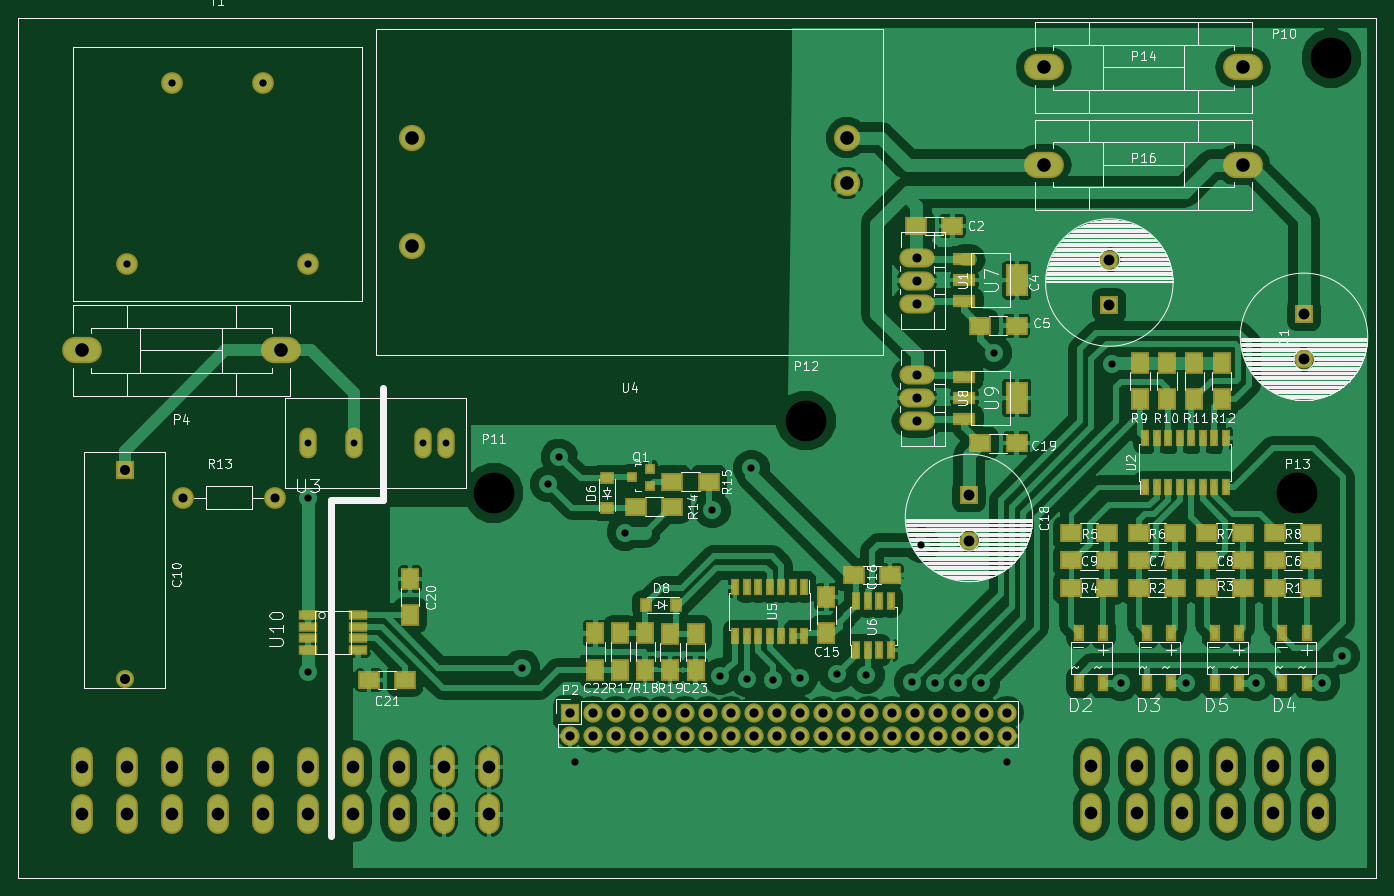
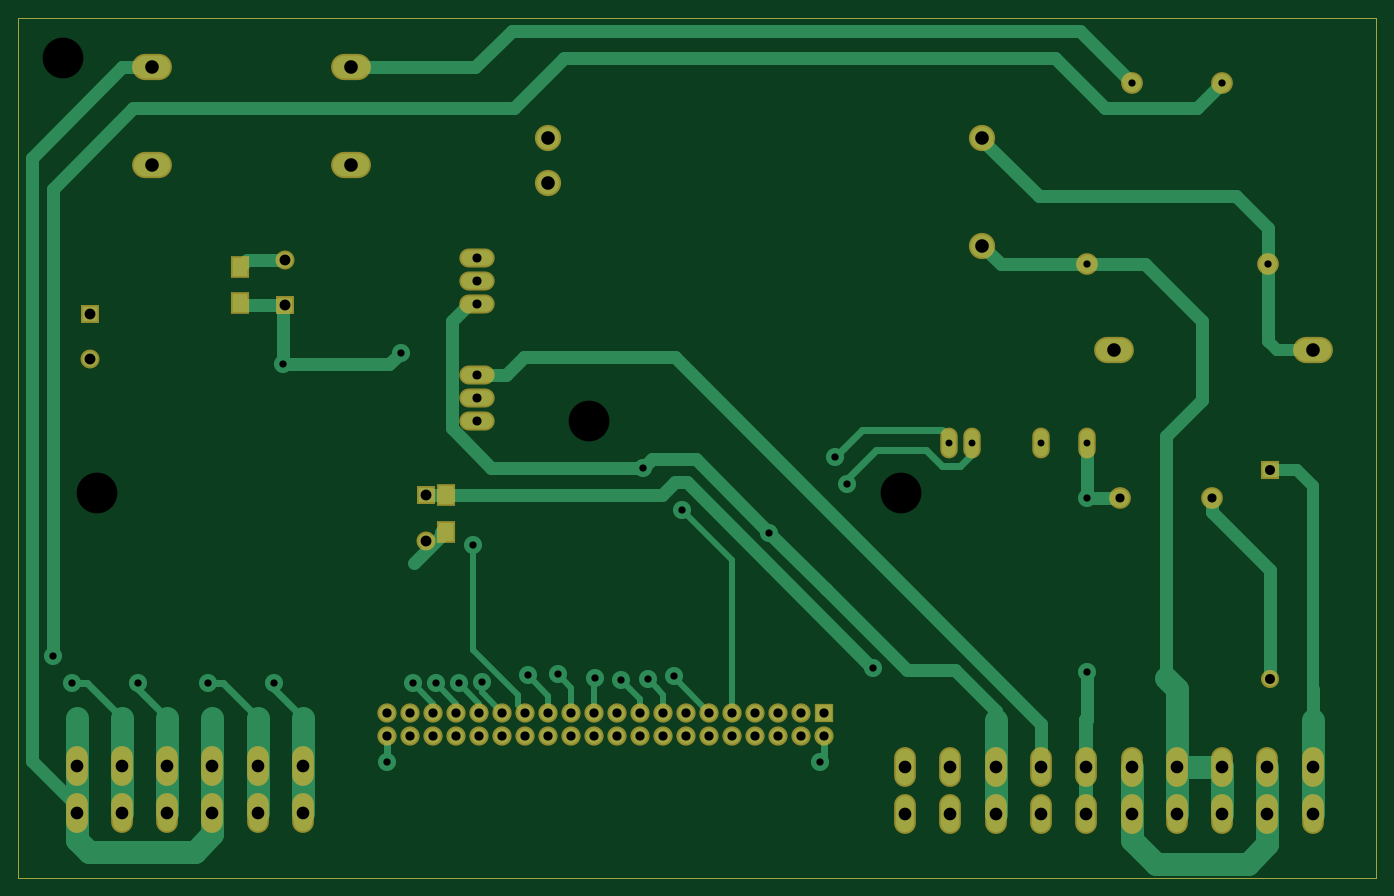
Circuit board: 9 layer files. Board 150.0 x 95.0 mm.
- bottom_copper: viztisztito-B.Cu.gbr (13664 bytes)
- bottom_mask: viztisztito-B.Mask.gbr (3815 bytes)
- paste: viztisztito-B.Paste.gbr (717 bytes)
- outline: viztisztito-Edge.Cuts.gbr (585 bytes)
- top_copper: viztisztito-F.Cu.gbr (151233 bytes)
- top_mask: viztisztito-F.Mask.gbr (7576 bytes)
- paste: viztisztito-F.Paste.gbr (4473 bytes)
- top_silk: viztisztito-F.SilkS.gbr (72985 bytes)
- drill: viztisztito.drl (2537 bytes)

=== bottom_copper: viztisztito-B.Cu.gbr (13664 bytes, source omitted) ===
=== bottom_mask: viztisztito-B.Mask.gbr ===
G04 #@! TF.FileFunction,Soldermask,Bot*
%FSLAX46Y46*%
G04 Gerber Fmt 4.6, Leading zero omitted, Abs format (unit mm)*
G04 Created by KiCad (PCBNEW 4.0.2-4+6225~38~ubuntu15.10.1-stable) date 2016. ápr.  9., szombat, 23.34.49 CEST*
%MOMM*%
G01*
G04 APERTURE LIST*
%ADD10C,0.100000*%
%ADD11C,0.150000*%
%ADD12R,2.000000X2.000000*%
%ADD13C,2.000000*%
%ADD14C,2.398980*%
%ADD15R,2.127200X2.127200*%
%ADD16O,2.127200X2.127200*%
%ADD17O,2.400000X4.400000*%
%ADD18R,2.000000X2.400000*%
%ADD19O,3.900120X2.099260*%
%ADD20O,1.924000X3.400000*%
%ADD21C,2.400000*%
%ADD22C,2.900000*%
%ADD23O,4.400500X2.899360*%
%ADD24C,2.100000*%
%ADD25R,2.100000X2.100000*%
G04 APERTURE END LIST*
D10*
D11*
X180000000Y-30000000D02*
X180000000Y-30500000D01*
X30000000Y-30000000D02*
X180000000Y-30000000D01*
X30000000Y-125000000D02*
X30000000Y-30000000D01*
X180000000Y-125000000D02*
X30000000Y-125000000D01*
X180000000Y-30500000D02*
X180000000Y-125000000D01*
D12*
X41750000Y-80000000D03*
D13*
X41750000Y-103000000D03*
D14*
X48170000Y-83000000D03*
X58330000Y-83000000D03*
D15*
X90938000Y-106754000D03*
D16*
X90938000Y-109294000D03*
X93478000Y-106754000D03*
X93478000Y-109294000D03*
X96018000Y-106754000D03*
X96018000Y-109294000D03*
X98558000Y-106754000D03*
X98558000Y-109294000D03*
X101098000Y-106754000D03*
X101098000Y-109294000D03*
X103638000Y-106754000D03*
X103638000Y-109294000D03*
X106178000Y-106754000D03*
X106178000Y-109294000D03*
X108718000Y-106754000D03*
X108718000Y-109294000D03*
X111258000Y-106754000D03*
X111258000Y-109294000D03*
X113798000Y-106754000D03*
X113798000Y-109294000D03*
X116338000Y-106754000D03*
X116338000Y-109294000D03*
X118878000Y-106754000D03*
X118878000Y-109294000D03*
X121418000Y-106754000D03*
X121418000Y-109294000D03*
X123958000Y-106754000D03*
X123958000Y-109294000D03*
X126498000Y-106754000D03*
X126498000Y-109294000D03*
X129038000Y-106754000D03*
X129038000Y-109294000D03*
X131578000Y-106754000D03*
X131578000Y-109294000D03*
X134118000Y-106754000D03*
X134118000Y-109294000D03*
X136658000Y-106754000D03*
X136658000Y-109294000D03*
X139198000Y-106754000D03*
X139198000Y-109294000D03*
D17*
X148524000Y-117824000D03*
X153524000Y-117824000D03*
X158524000Y-117824000D03*
X163524000Y-117824000D03*
X168524000Y-117824000D03*
X173524000Y-117824000D03*
X148524000Y-112624000D03*
X153524000Y-112624000D03*
X158524000Y-112624000D03*
X163524000Y-112624000D03*
X168524000Y-112624000D03*
X173524000Y-112624000D03*
D18*
X155500000Y-61500000D03*
X155500000Y-57500000D03*
X132750000Y-82750000D03*
X132750000Y-86750000D03*
D17*
X37024000Y-117984000D03*
X42024000Y-117984000D03*
X47024000Y-117984000D03*
X52024000Y-117984000D03*
X57024000Y-117984000D03*
X62024000Y-117984000D03*
X67024000Y-117984000D03*
X72024000Y-117984000D03*
X77024000Y-117984000D03*
X82024000Y-117984000D03*
X37024000Y-112784000D03*
X42024000Y-112784000D03*
X47024000Y-112784000D03*
X52024000Y-112784000D03*
X57024000Y-112784000D03*
X62024000Y-112784000D03*
X67024000Y-112784000D03*
X72024000Y-112784000D03*
X77024000Y-112784000D03*
X82024000Y-112784000D03*
D19*
X129260000Y-59040000D03*
X129260000Y-56500000D03*
X129260000Y-61580000D03*
D20*
X61958000Y-76970000D03*
X67038000Y-76970000D03*
X74658000Y-76970000D03*
X77198000Y-76970000D03*
D19*
X129260000Y-71994000D03*
X129260000Y-69454000D03*
X129260000Y-74534000D03*
D21*
X42000000Y-57250000D03*
X62000000Y-57250000D03*
X47000000Y-37250000D03*
X57000000Y-37250000D03*
D22*
X73500000Y-43250000D03*
X73500000Y-55250000D03*
X121500000Y-43250000D03*
X121500000Y-48250000D03*
D23*
X36998520Y-66750000D03*
X59000000Y-66750000D03*
X165250740Y-46250000D03*
X143249260Y-46250000D03*
X165250740Y-35500000D03*
X143249260Y-35500000D03*
D24*
X172000000Y-67750000D03*
D25*
X172000000Y-62750000D03*
D24*
X150500000Y-56750000D03*
D25*
X150500000Y-61750000D03*
D24*
X135000000Y-87750000D03*
D25*
X135000000Y-82750000D03*
M02*

=== paste: viztisztito-B.Paste.gbr ===
G04 #@! TF.FileFunction,Paste,Bot*
%FSLAX46Y46*%
G04 Gerber Fmt 4.6, Leading zero omitted, Abs format (unit mm)*
G04 Created by KiCad (PCBNEW 4.0.2-4+6225~38~ubuntu15.10.1-stable) date 2016. ápr.  9., szombat, 23.34.49 CEST*
%MOMM*%
G01*
G04 APERTURE LIST*
%ADD10C,0.100000*%
%ADD11C,0.150000*%
%ADD12R,1.600000X2.000000*%
G04 APERTURE END LIST*
D10*
D11*
X180000000Y-30000000D02*
X180000000Y-30500000D01*
X30000000Y-30000000D02*
X180000000Y-30000000D01*
X30000000Y-125000000D02*
X30000000Y-30000000D01*
X180000000Y-125000000D02*
X30000000Y-125000000D01*
X180000000Y-30500000D02*
X180000000Y-125000000D01*
D12*
X155500000Y-61500000D03*
X155500000Y-57500000D03*
X132750000Y-82750000D03*
X132750000Y-86750000D03*
M02*

=== outline: viztisztito-Edge.Cuts.gbr ===
G04 #@! TF.FileFunction,Profile,NP*
%FSLAX46Y46*%
G04 Gerber Fmt 4.6, Leading zero omitted, Abs format (unit mm)*
G04 Created by KiCad (PCBNEW 4.0.2-4+6225~38~ubuntu15.10.1-stable) date 2016. ápr.  9., szombat, 23.34.49 CEST*
%MOMM*%
G01*
G04 APERTURE LIST*
%ADD10C,0.100000*%
%ADD11C,0.150000*%
G04 APERTURE END LIST*
D10*
D11*
X180000000Y-30000000D02*
X180000000Y-30500000D01*
X30000000Y-30000000D02*
X180000000Y-30000000D01*
X30000000Y-125000000D02*
X30000000Y-30000000D01*
X180000000Y-125000000D02*
X30000000Y-125000000D01*
X180000000Y-30500000D02*
X180000000Y-125000000D01*
M02*

=== top_copper: viztisztito-F.Cu.gbr (151233 bytes, source omitted) ===
=== top_mask: viztisztito-F.Mask.gbr (7576 bytes, source omitted) ===
=== paste: viztisztito-F.Paste.gbr ===
G04 #@! TF.FileFunction,Paste,Top*
%FSLAX46Y46*%
G04 Gerber Fmt 4.6, Leading zero omitted, Abs format (unit mm)*
G04 Created by KiCad (PCBNEW 4.0.2-4+6225~38~ubuntu15.10.1-stable) date 2016. ápr.  9., szombat, 23.34.49 CEST*
%MOMM*%
G01*
G04 APERTURE LIST*
%ADD10C,0.100000*%
%ADD11C,0.150000*%
%ADD12R,2.000000X1.700000*%
%ADD13R,2.000000X1.600000*%
%ADD14R,1.600000X2.000000*%
%ADD15R,0.740000X1.400000*%
%ADD16R,0.800100X0.800100*%
%ADD17R,1.700000X2.000000*%
%ADD18R,0.600000X1.500000*%
%ADD19R,0.600000X1.550000*%
%ADD20R,2.150000X3.250000*%
%ADD21R,2.150000X0.950000*%
%ADD22R,1.750000X0.650000*%
%ADD23R,1.220000X0.910000*%
%ADD24R,0.910000X1.220000*%
G04 APERTURE END LIST*
D10*
D11*
X180000000Y-30000000D02*
X180000000Y-30500000D01*
X30000000Y-30000000D02*
X180000000Y-30000000D01*
X30000000Y-125000000D02*
X30000000Y-30000000D01*
X180000000Y-125000000D02*
X30000000Y-125000000D01*
X180000000Y-30500000D02*
X180000000Y-125000000D01*
D12*
X161288000Y-86932000D03*
X165288000Y-86932000D03*
X168788000Y-86932000D03*
X172788000Y-86932000D03*
X146288000Y-86932000D03*
X150288000Y-86932000D03*
X153788000Y-86932000D03*
X157788000Y-86932000D03*
D13*
X129178000Y-53000000D03*
X133178000Y-53000000D03*
X136250000Y-64000000D03*
X140250000Y-64000000D03*
X172788000Y-89932000D03*
X168788000Y-89932000D03*
X157788000Y-89932000D03*
X153788000Y-89932000D03*
X165288000Y-89932000D03*
X161288000Y-89932000D03*
X150288000Y-89932000D03*
X146288000Y-89932000D03*
D14*
X119250000Y-94000000D03*
X119250000Y-98000000D03*
D13*
X126250000Y-91560000D03*
X122250000Y-91560000D03*
X136250000Y-77000000D03*
X140250000Y-77000000D03*
D14*
X73271000Y-92006000D03*
X73271000Y-96006000D03*
D13*
X72728000Y-103160000D03*
X68728000Y-103160000D03*
D14*
X93750000Y-102000000D03*
X93750000Y-98000000D03*
X104800000Y-98050000D03*
X104800000Y-102050000D03*
D15*
X147118000Y-97932000D03*
X149788000Y-97932000D03*
X147118000Y-103432000D03*
X149788000Y-103432000D03*
X154618000Y-97932000D03*
X157288000Y-97932000D03*
X154618000Y-103432000D03*
X157288000Y-103432000D03*
X169618000Y-97932000D03*
X172288000Y-97932000D03*
X169618000Y-103432000D03*
X172288000Y-103432000D03*
X162118000Y-97932000D03*
X164788000Y-97932000D03*
X162118000Y-103432000D03*
X164788000Y-103432000D03*
D16*
X99748980Y-81700000D03*
X99748980Y-79800000D03*
X97750000Y-80750000D03*
D12*
X168788000Y-92932000D03*
X172788000Y-92932000D03*
X153788000Y-92932000D03*
X157788000Y-92932000D03*
X161288000Y-92932000D03*
X165288000Y-92932000D03*
X146288000Y-92932000D03*
X150288000Y-92932000D03*
D17*
X153888000Y-68132000D03*
X153888000Y-72132000D03*
X156888000Y-68132000D03*
X156888000Y-72132000D03*
X159888000Y-68132000D03*
X159888000Y-72132000D03*
X162888000Y-68132000D03*
X162888000Y-72132000D03*
D12*
X102250000Y-84000000D03*
X98250000Y-84000000D03*
X106250000Y-81250000D03*
X102250000Y-81250000D03*
D17*
X96500000Y-102000000D03*
X96500000Y-98000000D03*
X99250000Y-98000000D03*
X99250000Y-102000000D03*
X102000000Y-102050000D03*
X102000000Y-98050000D03*
D18*
X154443000Y-81832000D03*
X155713000Y-81832000D03*
X156983000Y-81832000D03*
X158253000Y-81832000D03*
X159523000Y-81832000D03*
X160793000Y-81832000D03*
X162063000Y-81832000D03*
X163333000Y-81832000D03*
X163333000Y-76432000D03*
X162063000Y-76432000D03*
X160793000Y-76432000D03*
X159523000Y-76432000D03*
X158253000Y-76432000D03*
X156983000Y-76432000D03*
X155713000Y-76432000D03*
X154443000Y-76432000D03*
X116808000Y-92860000D03*
X115538000Y-92860000D03*
X114268000Y-92860000D03*
X112998000Y-92860000D03*
X111728000Y-92860000D03*
X110458000Y-92860000D03*
X109188000Y-92860000D03*
X109188000Y-98260000D03*
X110458000Y-98260000D03*
X111728000Y-98260000D03*
X112998000Y-98260000D03*
X114268000Y-98260000D03*
X115538000Y-98260000D03*
X116808000Y-98260000D03*
D19*
X122523000Y-99860000D03*
X123793000Y-99860000D03*
X125063000Y-99860000D03*
X126333000Y-99860000D03*
X126333000Y-94460000D03*
X125063000Y-94460000D03*
X123793000Y-94460000D03*
X122523000Y-94460000D03*
D20*
X140300000Y-59000000D03*
D21*
X134500000Y-61300000D03*
X134500000Y-59000000D03*
X134500000Y-56700000D03*
D20*
X140300000Y-72000000D03*
D21*
X134500000Y-74300000D03*
X134500000Y-72000000D03*
X134500000Y-69700000D03*
D22*
X67558000Y-96020000D03*
X67558000Y-97290000D03*
X67558000Y-98560000D03*
X67558000Y-99830000D03*
X61958000Y-96020000D03*
X61958000Y-97290000D03*
X61958000Y-98560000D03*
X61958000Y-99830000D03*
D23*
X95000000Y-84135000D03*
X95000000Y-80865000D03*
D24*
X102600000Y-94850000D03*
X99330000Y-94850000D03*
M02*

=== top_silk: viztisztito-F.SilkS.gbr (72985 bytes, source omitted) ===
=== drill: viztisztito.drl ===
M48
;DRILL file {KiCad 4.0.2-4+6225~38~ubuntu15.10.1-stable} date 2016. ápr.  9., szombat, 23.41.11 CEST
;FORMAT={-:-/ absolute / metric / decimal}
FMAT,2
METRIC,TZ
T1C0.762
T2C0.800
T3C1.001
T4C1.016
T5C1.100
T6C1.200
T7C1.400
T8C1.500
T9C1.501
T10C4.500
%
G90
G05
M71
T1
X61.958Y-76.97
X67.038Y-76.97
X74.658Y-76.97
X77.198Y-76.97
T2
X42.Y-57.25
X47.Y-37.25
X57.Y-37.25
X62.Y-57.25
X62.Y-83.
X62.Y-102.25
X85.6Y-101.8
X88.5Y-81.5
X89.75Y-78.5
X91.482Y-112.22
X97.02Y-86.866
X106.662Y-84.336
X107.551Y-102.751
X110.472Y-103.005
X110.98Y-79.764
X113.393Y-103.132
X116.314Y-102.878
X120.378Y-102.497
X123.68Y-102.624
X128.745Y-103.385
X129.75Y-88.25
X131.3Y-103.513
X133.84Y-103.513
X136.38Y-103.513
X137.75Y-67.
X139.198Y-112.254
X150.747Y-68.247
X151.75Y-103.44
X159.Y-103.44
X166.75Y-103.44
X174.Y-103.5
X176.154Y-100.5
T3
X48.17Y-83.
X58.33Y-83.
X129.26Y-56.5
X129.26Y-59.04
X129.26Y-61.58
X129.26Y-69.454
X129.26Y-71.994
X129.26Y-74.534
T4
X90.938Y-106.754
X90.938Y-109.294
X93.478Y-106.754
X93.478Y-109.294
X96.018Y-106.754
X96.018Y-109.294
X98.558Y-106.754
X98.558Y-109.294
X101.098Y-106.754
X101.098Y-109.294
X103.638Y-106.754
X103.638Y-109.294
X106.178Y-106.754
X106.178Y-109.294
X108.718Y-106.754
X108.718Y-109.294
X111.258Y-106.754
X111.258Y-109.294
X113.798Y-106.754
X113.798Y-109.294
X116.338Y-106.754
X116.338Y-109.294
X118.878Y-106.754
X118.878Y-109.294
X121.418Y-106.754
X121.418Y-109.294
X123.958Y-106.754
X123.958Y-109.294
X126.498Y-106.754
X126.498Y-109.294
X129.038Y-106.754
X129.038Y-109.294
X131.578Y-106.754
X131.578Y-109.294
X134.118Y-106.754
X134.118Y-109.294
X136.658Y-106.754
X136.658Y-109.294
X139.198Y-106.754
X139.198Y-109.294
T5
X41.75Y-80.
X41.75Y-103.
T6
X135.Y-82.75
X135.Y-87.75
X150.5Y-56.75
X150.5Y-61.75
X172.Y-62.75
X172.Y-67.75
T7
X37.024Y-112.784
X37.024Y-117.984
X42.024Y-112.784
X42.024Y-117.984
X47.024Y-112.784
X47.024Y-117.984
X52.024Y-112.784
X52.024Y-117.984
X57.024Y-112.784
X57.024Y-117.984
X62.024Y-112.784
X62.024Y-117.984
X67.024Y-112.784
X67.024Y-117.984
X72.024Y-112.784
X72.024Y-117.984
X77.024Y-112.784
X77.024Y-117.984
X82.024Y-112.784
X82.024Y-117.984
X148.524Y-112.624
X148.524Y-117.824
X153.524Y-112.624
X153.524Y-117.824
X158.524Y-112.624
X158.524Y-117.824
X163.524Y-112.624
X163.524Y-117.824
X168.524Y-112.624
X168.524Y-117.824
X173.524Y-112.624
X173.524Y-117.824
T8
X73.5Y-43.25
X73.5Y-55.25
X121.5Y-43.25
X121.5Y-48.25
T9
X36.999Y-66.75
X59.Y-66.75
X143.249Y-35.5
X143.249Y-46.25
X165.251Y-35.5
X165.251Y-46.25
T10
X82.5Y-82.5
X117.Y-74.5
X171.26Y-82.5
X175.Y-34.5
T0
M30

